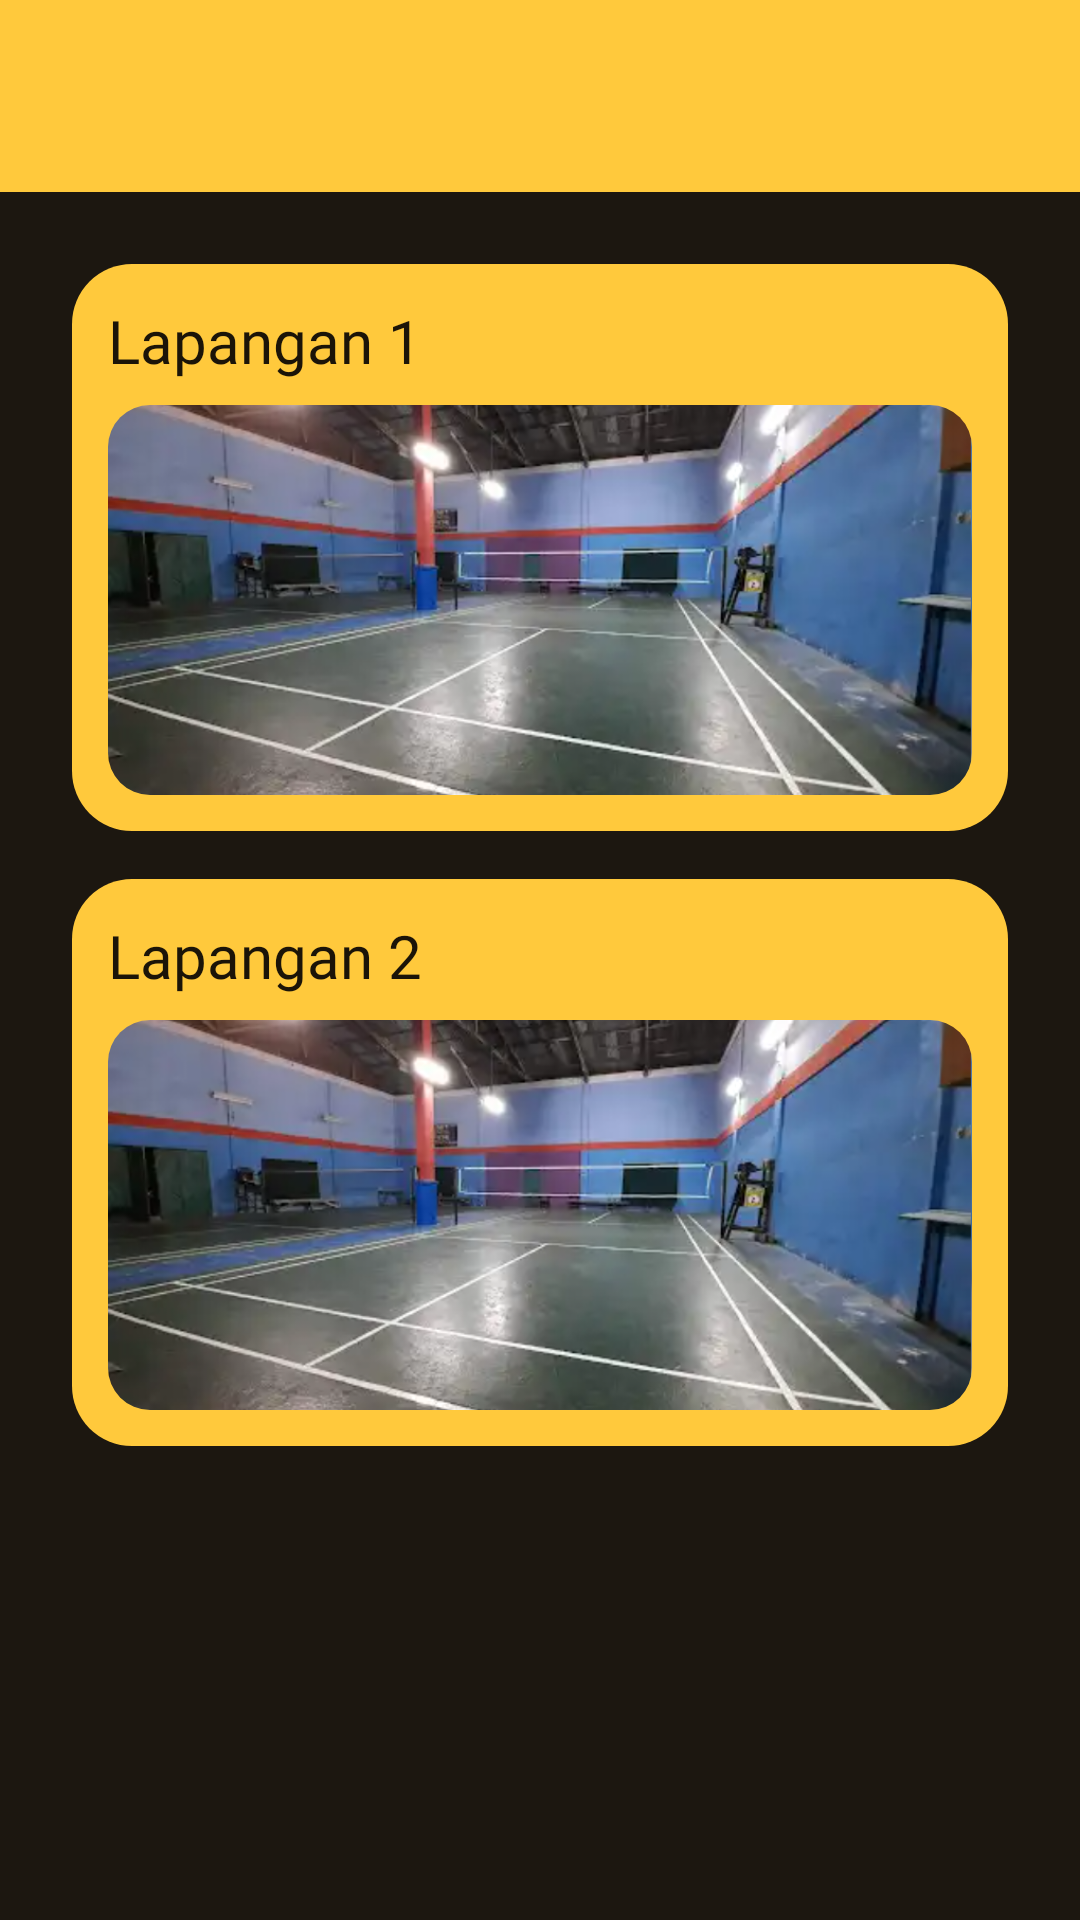

The Android layout XML behind this screen, and the referenced resources:
<!-- AndroidManifest.xml: application theme Theme.KNRJapota -->
<!-- res/layout/fragment_info.xml -->
<?xml version="1.0" encoding="utf-8"?>
<androidx.constraintlayout.widget.ConstraintLayout xmlns:android="http://schemas.android.com/apk/res/android"
    xmlns:app="http://schemas.android.com/apk/res-auto"
    xmlns:tools="http://schemas.android.com/tools"
    android:layout_width="match_parent"
    android:layout_height="match_parent"
    android:background="#1C1710"
    tools:context=".Info.InfoFragment">

    <androidx.appcompat.widget.Toolbar
        android:id="@+id/toolbar"
        android:layout_width="match_parent"
        android:layout_height="?attr/actionBarSize"
        android:background="#FFC93C"
        app:layout_constraintEnd_toEndOf="parent"
        app:layout_constraintStart_toStartOf="parent"
        app:layout_constraintTop_toTopOf="parent"
        app:titleTextColor="@android:color/white" />

    <LinearLayout
        android:layout_width="0dp"
        android:layout_height="0dp"
        android:orientation="vertical"
        android:padding="24dp"
        app:layout_constraintBottom_toBottomOf="parent"
        app:layout_constraintEnd_toEndOf="parent"
        app:layout_constraintStart_toStartOf="parent"
        app:layout_constraintTop_toBottomOf="@id/toolbar">

        <LinearLayout
            android:id="@+id/cardLapangan1"
            android:layout_width="match_parent"
            android:layout_height="wrap_content"
            android:background="@drawable/bg_card_lapangan"
            android:clickable="true"
            android:focusable="true"
            android:orientation="vertical"
            android:padding="12dp">

            <TextView
                android:layout_width="wrap_content"
                android:layout_height="wrap_content"
                android:fontFamily="@font/archivoblackregular"
                android:text="Lapangan 1"
                android:textColor="#1B1408"
                android:textSize="20sp" />

            <com.google.android.material.card.MaterialCardView
                android:layout_width="match_parent"
                android:layout_height="wrap_content"
                android:layout_marginTop="8dp"
                app:cardBackgroundColor="#00000000"
                app:cardCornerRadius="14dp"
                app:cardElevation="0dp"
                app:strokeWidth="0dp">

                <ImageView
                    android:layout_width="match_parent"
                    android:layout_height="130dp"
                    android:contentDescription="Foto Lapangan 1"
                    android:scaleType="centerCrop"
                    android:src="@drawable/lapangangor" />
            </com.google.android.material.card.MaterialCardView>
        </LinearLayout>

        <LinearLayout
            android:id="@+id/cardLapangan2"
            android:layout_width="match_parent"
            android:layout_height="wrap_content"
            android:layout_marginTop="16dp"
            android:background="@drawable/bg_card_lapangan"
            android:clickable="true"
            android:focusable="true"
            android:orientation="vertical"
            android:padding="12dp">

            <TextView
                android:layout_width="wrap_content"
                android:layout_height="wrap_content"
                android:fontFamily="@font/archivoblackregular"
                android:text="Lapangan 2"
                android:textColor="#1B1408"
                android:textSize="20sp" />

            <com.google.android.material.card.MaterialCardView
                android:layout_width="match_parent"
                android:layout_height="wrap_content"
                android:layout_marginTop="8dp"
                app:cardBackgroundColor="#00000000"
                app:cardCornerRadius="14dp"
                app:cardElevation="0dp"
                app:strokeWidth="0dp">

                <ImageView
                    android:layout_width="match_parent"
                    android:layout_height="130dp"
                    android:contentDescription="Foto Lapangan 2"
                    android:scaleType="centerCrop"
                    android:src="@drawable/lapangangor" />
            </com.google.android.material.card.MaterialCardView>
        </LinearLayout>
    </LinearLayout>
</androidx.constraintlayout.widget.ConstraintLayout>
<!-- resources referenced by this layout -->
<resources>
  <!-- drawable bg_card_lapangan (drawable) -->
  <?xml version="1.0" encoding="utf-8"?>
  <shape xmlns:android="http://schemas.android.com/apk/res/android" android:shape="rectangle">
      <solid android:color="#FFC93C" />
      <corners android:radius="20dp" />
  </shape>
  <!-- drawable lapangangor: png bitmap (drawable, 481393 bytes) -->
  <style name="Theme.KNRJapota" parent="Base.Theme.KNRJapota" />
  <style name="Base.Theme.KNRJapota" parent="Theme.Material3.DayNight.NoActionBar">
          
          
      </style>
</resources>
